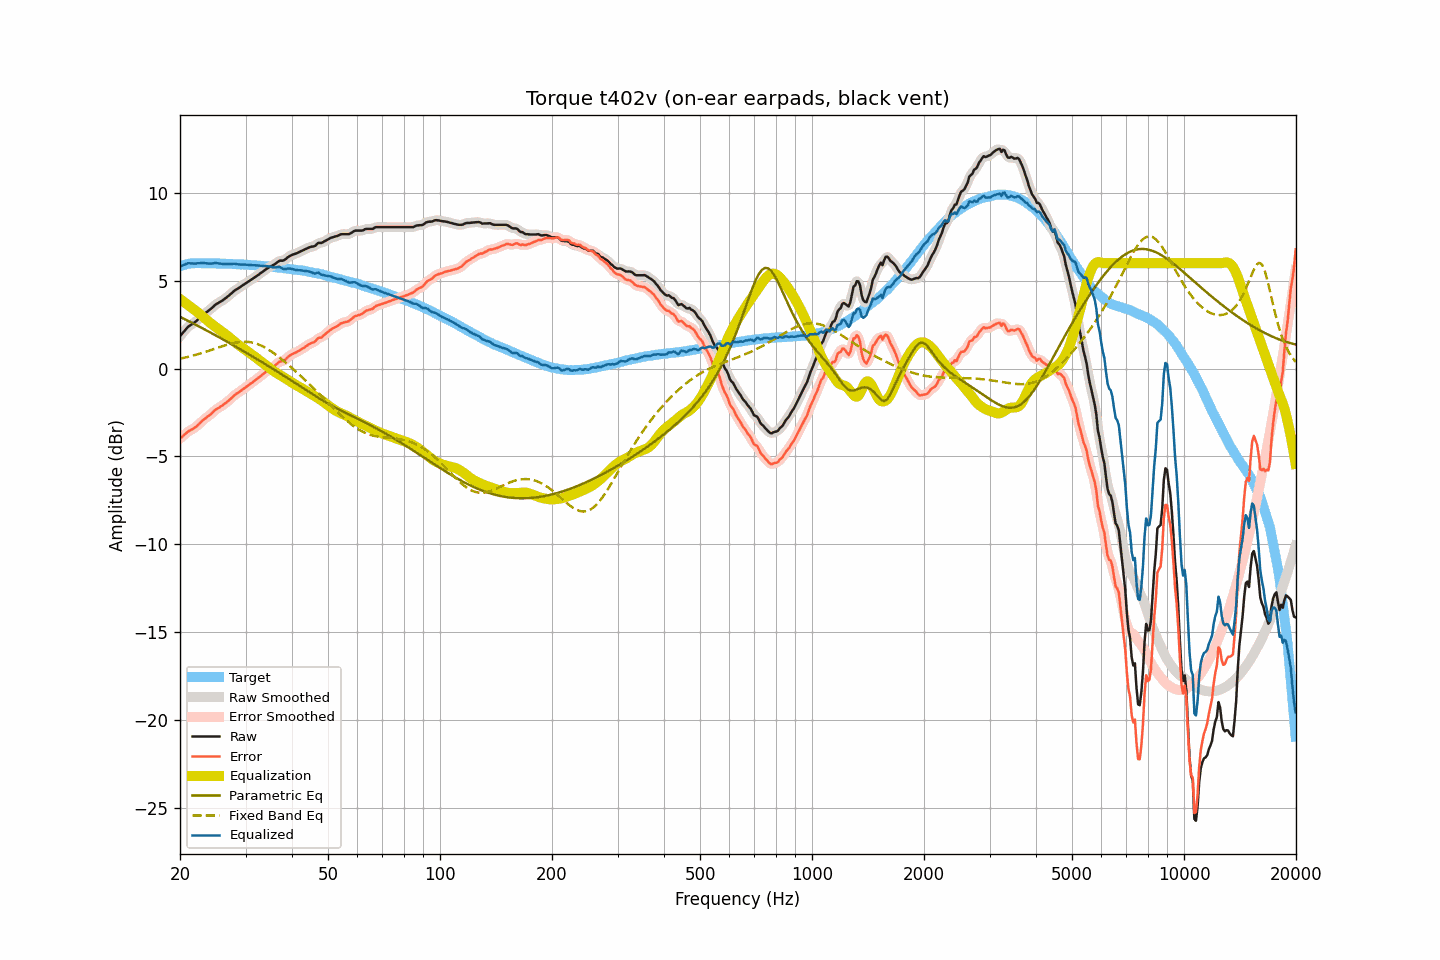

The table this chart was drawn from, first rows:
frequency, raw, smoothed, error, error_smoothed, equalization, parametric_eq, fixed_band_eq, equalized_raw, equalized_smoothed, target
20.00, 1.85, 1.84, -3.99, -3.99, 3.96, 2.95, 0.57, 5.81, 5.80, 5.83
20.20, 1.96, 1.96, -3.91, -3.90, 3.89, 2.90, 0.59, 5.85, 5.85, 5.86
20.40, 2.07, 2.07, -3.82, -3.82, 3.83, 2.86, 0.61, 5.89, 5.89, 5.89
20.61, 2.16, 2.17, -3.75, -3.74, 3.76, 2.81, 0.63, 5.92, 5.93, 5.91
20.81, 2.28, 2.28, -3.66, -3.66, 3.69, 2.77, 0.65, 5.97, 5.97, 5.94
21.02, 2.39, 2.37, -3.58, -3.59, 3.62, 2.72, 0.67, 6.01, 5.99, 5.97
21.23, 2.45, 2.45, -3.53, -3.53, 3.55, 2.67, 0.69, 6.00, 6.00, 5.98
21.44, 2.51, 2.51, -3.48, -3.48, 3.48, 2.63, 0.72, 5.99, 5.99, 5.99
21.66, 2.57, 2.56, -3.43, -3.43, 3.42, 2.58, 0.74, 5.98, 5.98, 6.00
21.87, 2.63, 2.63, -3.37, -3.37, 3.35, 2.53, 0.77, 5.98, 5.98, 6.00
22.09, 2.70, 2.70, -3.31, -3.30, 3.28, 2.49, 0.79, 5.98, 5.99, 6.01
22.31, 2.79, 2.78, -3.22, -3.23, 3.21, 2.44, 0.82, 6.00, 5.99, 6.01
22.54, 2.86, 2.87, -3.14, -3.14, 3.14, 2.39, 0.84, 6.00, 6.00, 6.01
22.76, 2.95, 2.95, -3.06, -3.05, 3.06, 2.34, 0.87, 6.01, 6.01, 6.00
22.99, 3.04, 3.03, -2.96, -2.97, 2.98, 2.30, 0.90, 6.02, 6.01, 5.99
23.22, 3.11, 3.11, -2.89, -2.89, 2.90, 2.25, 0.93, 6.01, 6.01, 5.99
23.45, 3.18, 3.18, -2.82, -2.81, 2.82, 2.20, 0.96, 6.00, 6.00, 5.99
23.69, 3.24, 3.24, -2.75, -2.75, 2.74, 2.15, 0.99, 5.99, 5.99, 5.99
23.92, 3.32, 3.32, -2.67, -2.68, 2.67, 2.10, 1.02, 5.98, 5.98, 5.99
24.16, 3.39, 3.39, -2.61, -2.61, 2.59, 2.05, 1.05, 5.98, 5.98, 6.00
24.40, 3.47, 3.47, -2.53, -2.52, 2.52, 2.00, 1.08, 5.98, 5.99, 6.00
24.65, 3.56, 3.55, -2.43, -2.44, 2.45, 1.95, 1.11, 6.00, 6.00, 5.99
24.89, 3.64, 3.63, -2.35, -2.36, 2.38, 1.90, 1.14, 6.01, 6.01, 5.99
25.14, 3.70, 3.70, -2.29, -2.29, 2.31, 1.85, 1.17, 6.00, 6.00, 5.99
25.39, 3.75, 3.75, -2.24, -2.23, 2.24, 1.80, 1.21, 5.99, 5.99, 5.99
25.65, 3.81, 3.80, -2.18, -2.18, 2.17, 1.75, 1.24, 5.98, 5.98, 5.98
25.91, 3.85, 3.86, -2.12, -2.12, 2.11, 1.70, 1.27, 5.97, 5.97, 5.97
26.16, 3.92, 3.92, -2.05, -2.05, 2.05, 1.65, 1.30, 5.96, 5.97, 5.97
26.43, 3.98, 3.98, -1.99, -1.99, 1.98, 1.60, 1.33, 5.96, 5.96, 5.97
26.69, 4.06, 4.05, -1.91, -1.92, 1.91, 1.55, 1.35, 5.96, 5.96, 5.97
26.96, 4.13, 4.13, -1.84, -1.84, 1.83, 1.50, 1.38, 5.96, 5.96, 5.97
27.23, 4.20, 4.20, -1.76, -1.76, 1.75, 1.44, 1.41, 5.96, 5.96, 5.97
27.50, 4.29, 4.29, -1.68, -1.68, 1.68, 1.39, 1.43, 5.96, 5.96, 5.97
27.77, 4.37, 4.37, -1.59, -1.59, 1.60, 1.34, 1.45, 5.97, 5.97, 5.95
28.05, 4.45, 4.44, -1.51, -1.51, 1.52, 1.29, 1.47, 5.97, 5.96, 5.95
28.33, 4.51, 4.50, -1.44, -1.44, 1.45, 1.23, 1.49, 5.96, 5.96, 5.94
28.62, 4.56, 4.56, -1.38, -1.38, 1.38, 1.18, 1.50, 5.94, 5.94, 5.94
28.90, 4.62, 4.62, -1.32, -1.32, 1.31, 1.13, 1.52, 5.93, 5.93, 5.94
29.19, 4.68, 4.68, -1.25, -1.25, 1.25, 1.08, 1.53, 5.92, 5.93, 5.93
29.48, 4.75, 4.74, -1.19, -1.19, 1.18, 1.02, 1.53, 5.93, 5.93, 5.93
29.78, 4.81, 4.80, -1.12, -1.12, 1.12, 0.97, 1.53, 5.92, 5.92, 5.92
30.08, 4.86, 4.87, -1.06, -1.05, 1.05, 0.92, 1.53, 5.92, 5.92, 5.92
30.38, 4.93, 4.93, -0.98, -0.99, 0.99, 0.86, 1.53, 5.91, 5.91, 5.91
30.68, 4.99, 4.99, -0.92, -0.92, 0.92, 0.81, 1.51, 5.91, 5.91, 5.91
30.99, 5.05, 5.04, -0.85, -0.85, 0.85, 0.75, 1.50, 5.90, 5.90, 5.90
31.30, 5.11, 5.11, -0.79, -0.79, 0.78, 0.70, 1.48, 5.89, 5.89, 5.89
31.61, 5.17, 5.17, -0.72, -0.72, 0.72, 0.64, 1.46, 5.88, 5.89, 5.89
31.93, 5.23, 5.23, -0.64, -0.65, 0.65, 0.59, 1.44, 5.88, 5.88, 5.88
32.24, 5.30, 5.30, -0.57, -0.57, 0.58, 0.53, 1.41, 5.87, 5.87, 5.87
32.57, 5.36, 5.36, -0.51, -0.50, 0.50, 0.48, 1.37, 5.86, 5.86, 5.86
32.89, 5.43, 5.42, -0.43, -0.43, 0.43, 0.42, 1.33, 5.86, 5.85, 5.86
33.22, 5.49, 5.49, -0.36, -0.36, 0.36, 0.37, 1.29, 5.84, 5.85, 5.85
33.55, 5.56, 5.56, -0.29, -0.29, 0.29, 0.31, 1.25, 5.84, 5.84, 5.85
33.89, 5.63, 5.62, -0.21, -0.21, 0.22, 0.26, 1.20, 5.84, 5.84, 5.83
34.23, 5.69, 5.69, -0.14, -0.14, 0.15, 0.20, 1.14, 5.83, 5.84, 5.83
34.57, 5.75, 5.75, -0.07, -0.07, 0.08, 0.15, 1.09, 5.82, 5.82, 5.82
34.92, 5.81, 5.80, 0.00, -0.01, 0.01, 0.09, 1.03, 5.81, 5.81, 5.80
35.27, 5.85, 5.85, 0.05, 0.05, -0.06, 0.03, 0.97, 5.78, 5.79, 5.80
35.62, 5.90, 5.90, 0.11, 0.11, -0.13, -0.02, 0.90, 5.77, 5.77, 5.79
35.97, 5.95, 5.95, 0.17, 0.18, -0.19, -0.08, 0.84, 5.76, 5.76, 5.77
... 635 more rows
